Run: headless pygame with SDL's dummy video driver; simulated clock (each Clock.tick advances the game by its frame time, no real sleeping); random seed 0; keys injected as events and as key.get_pressed() state; mouse plan: one left click at the window centre at the start of phase 2, then a move to the lower-right quarter at the start of phase 3.
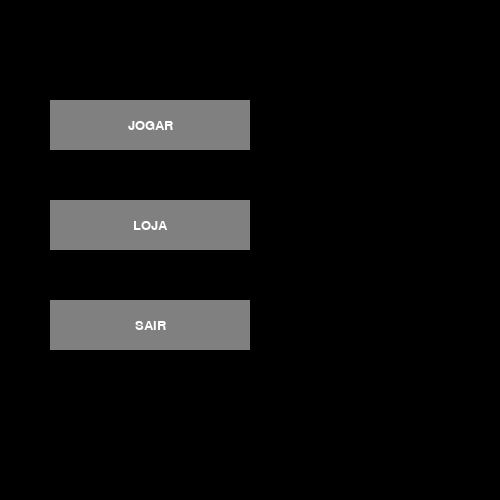
Frame 1 of 4 · flips 1–60 · no input
Frame 2 of 4 · flips 61–180 · clicked the window centre · tapped SPACE, RETURN · held RIGHT (→), D · screen unchanged from frame 1, image omitted
Frame 3 of 4 · flips 181–300 · moved the mouse to the lower-right quarter · held DOWN (↓), S · screen unchanged from frame 2, image omitted
Frame 4 of 4 · flips 301–420 · held LEFT (←), A, UP (↑), W · screen unchanged from frame 3, image omitted

The pygame program that drew these frames:

import pygame
import sys
from pygame.locals import *

class Menu:
    def __init__(self):
        pygame.init()
        self.mainClock = pygame.time.Clock()
        self.screen = pygame.display.set_mode((500, 500), 0, 32)
        pygame.display.set_caption('game base')
        self.font = pygame.font.SysFont(None, 20)
        self.click = False

    def draw_text(self, text, color, x, y, rect):
        text_surface = self.font.render(text, True, color)
        text_rect = text_surface.get_rect(center=(rect.centerx, rect.centery))
        self.screen.blit(text_surface, text_rect)

    def main_menu(self):
        while True:
            self.screen.fill((0, 0, 0))

            mx, my = pygame.mouse.get_pos()

            # Mudar as coordenadas do botão
            botao_jogar = pygame.Rect(50, 100, 200, 50)
            botao_loja = pygame.Rect(50, 200, 200, 50)
            botao_sair = pygame.Rect(50, 300, 200, 50)
            
            if botao_jogar.collidepoint((mx, my)):
                if self.click:
                    self.jogar()
            elif botao_loja.collidepoint((mx, my)):
                if self.click:
                    self.loja()
            elif botao_sair.collidepoint((mx, my)):
                if self.click:
                    self.sair()        

            pygame.draw.rect(self.screen, (128, 128, 128), botao_jogar) 
            pygame.draw.rect(self.screen, (128, 128, 128), botao_loja)  
            pygame.draw.rect(self.screen, (128, 128, 128), botao_sair)

            # Essa parte não vai precisar, pq a imagem já tem as palavras
            self.draw_text('JOGAR', (255, 255, 255), 50 + 100, 100 + 25, botao_jogar)
            self.draw_text('LOJA', (255, 255, 255), 50 + 100, 200 + 25, botao_loja)
            self.draw_text('SAIR', (255, 255, 255), 50 + 100, 300 + 25, botao_sair)

            self.click = False

            for event in pygame.event.get():
                if event.type == QUIT:
                    pygame.quit()
                    sys.exit()
                elif event.type == KEYDOWN and event.key == K_ESCAPE:
                    pygame.quit()
                    sys.exit()
                elif event.type == MOUSEBUTTONDOWN and event.button == 1:
                    self.click = True

            pygame.display.update()
            self.mainClock.tick(60)

    def jogar(self):
        running = True
        while running:
            self.screen.fill((0, 0, 0))
            self.draw_text('Game started!', (255, 255, 255), 250, 250, pygame.Rect(100, 100, 100, 100))

            for event in pygame.event.get():
                if event.type == QUIT:
                    pygame.quit()
                    sys.exit()
                elif event.type == KEYDOWN:
                    if event.key == K_ESCAPE:
                        running = False

            pygame.display.update()
            self.mainClock.tick(60)

    def loja(self):
        running = True
        while running:
            self.screen.fill((0, 0, 0))
            self.draw_text('Options menu!', (255, 255, 255), 250, 250, pygame.Rect(100, 100, 100, 100))

            for event in pygame.event.get():
                if event.type == QUIT:
                    pygame.quit()
                    sys.exit()
                elif event.type == KEYDOWN:
                    if event.key == K_ESCAPE:
                        running = False

            pygame.display.update()
            self.mainClock.tick(60)

    def sair(self):
        pygame.quit()
        sys.exit()


if __name__ == "__main__":
    menu_instance = Menu()
    menu_instance.main_menu()
